5-way image classification set "skindata-2" from GitHub (Deepchavan1/skin-cancer); label vocabulary: akiec, bcc, bkl, mel, vasc.

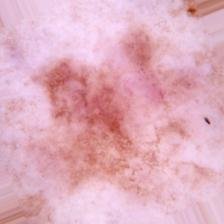
Label: akiec

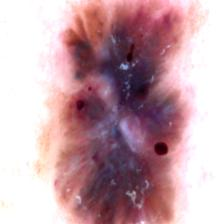
Label: bcc

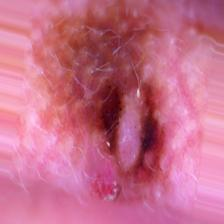
Label: mel

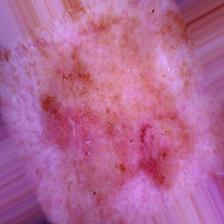
Label: bkl

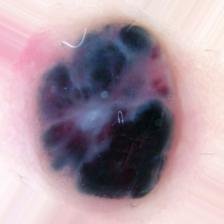
Label: vasc

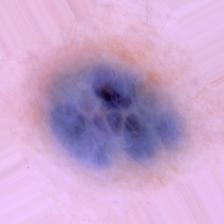
Label: vasc
